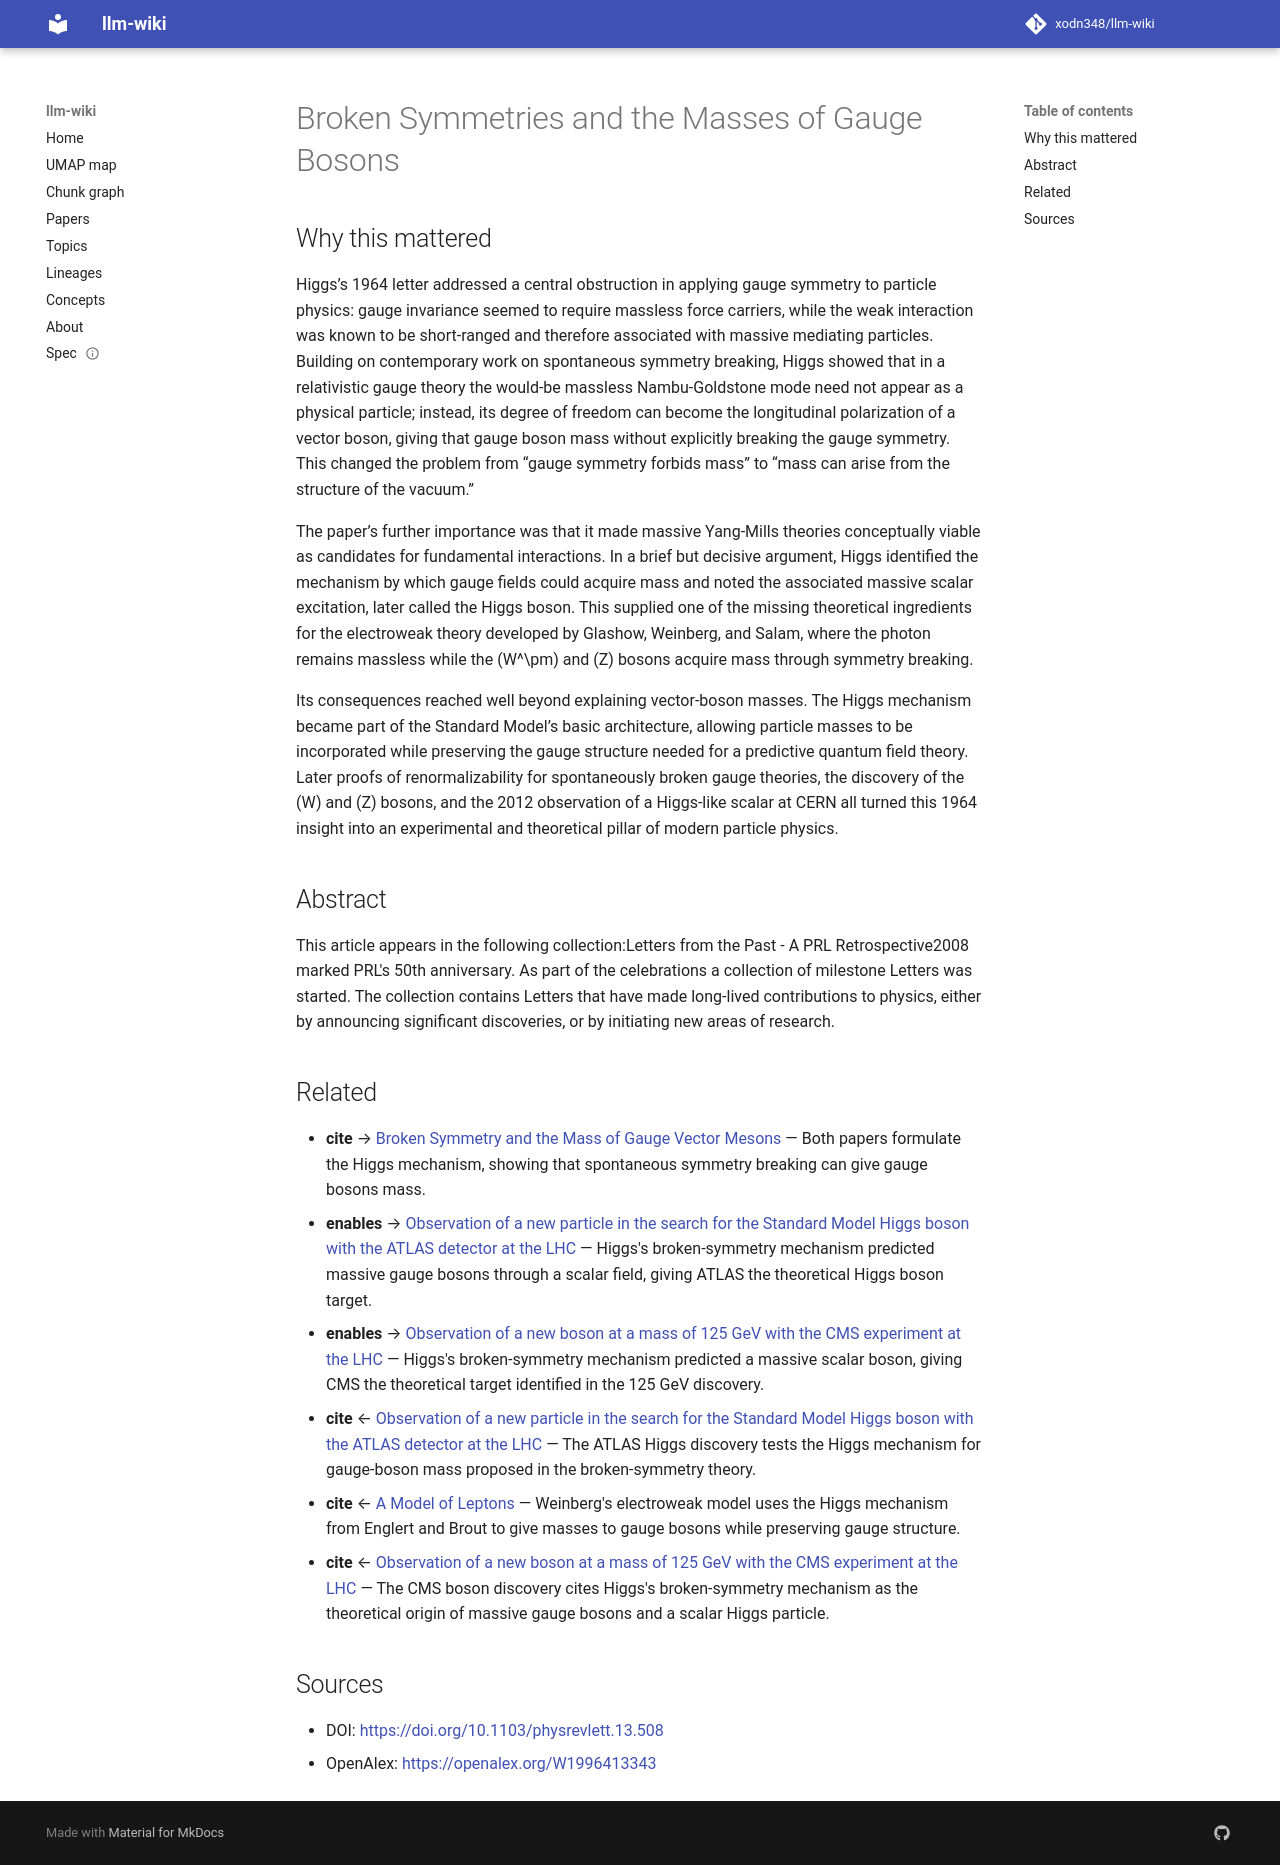

repository: xodn348/llm-wiki · page: paper/10_1103_physrevlett_13_508/index.html · generator: mkdocs

---
title: Broken Symmetries and the Masses of Gauge Bosons
doi: 10.1103/physrevlett.13.508
openalex_id: https://openalex.org/W1996413343
year: 1964
venue: Physical Review Letters
authors: Peter W. Higgs
citations: 4391
fleming_tier: true
concepts:
- Milestone
- Gauge (firearms)
- Physics
- Boson
- Homogeneous space
- Gauge boson
- Theoretical physics
- Particle physics
- Gauge theory
- History
---

# Broken Symmetries and the Masses of Gauge Bosons

## Why this mattered

Higgs’s 1964 letter addressed a central obstruction in applying gauge symmetry to particle physics: gauge invariance seemed to require massless force carriers, while the weak interaction was known to be short-ranged and therefore associated with massive mediating particles. Building on contemporary work on spontaneous symmetry breaking, Higgs showed that in a relativistic gauge theory the would-be massless Nambu-Goldstone mode need not appear as a physical particle; instead, its degree of freedom can become the longitudinal polarization of a vector boson, giving that gauge boson mass without explicitly breaking the gauge symmetry. This changed the problem from “gauge symmetry forbids mass” to “mass can arise from the structure of the vacuum.”

The paper’s further importance was that it made massive Yang-Mills theories conceptually viable as candidates for fundamental interactions. In a brief but decisive argument, Higgs identified the mechanism by which gauge fields could acquire mass and noted the associated massive scalar excitation, later called the Higgs boson. This supplied one of the missing theoretical ingredients for the electroweak theory developed by Glashow, Weinberg, and Salam, where the photon remains massless while the \(W^\pm\) and \(Z\) bosons acquire mass through symmetry breaking.

Its consequences reached well beyond explaining vector-boson masses. The Higgs mechanism became part of the Standard Model’s basic architecture, allowing particle masses to be incorporated while preserving the gauge structure needed for a predictive quantum field theory. Later proofs of renormalizability for spontaneously broken gauge theories, the discovery of the \(W\) and \(Z\) bosons, and the 2012 observation of a Higgs-like scalar at CERN all turned this 1964 insight into an experimental and theoretical pillar of modern particle physics.

## Abstract

This article appears in the following collection:Letters from the Past - A PRL Retrospective2008 marked PRL's 50th anniversary. As part of the celebrations a collection of milestone Letters was started. The collection contains Letters that have made long-lived contributions to physics, either by announcing significant discoveries, or by initiating new areas of research.


## Related

- **cite** → [Broken Symmetry and the Mass of Gauge Vector Mesons](10_1103_physrevlett_13_321.md) — Both papers formulate the Higgs mechanism, showing that spontaneous symmetry breaking can give gauge bosons mass.
- **enables** → [Observation of a new particle in the search for the Standard Model Higgs boson with the ATLAS detector at the LHC](10_1016_j_physletb_2012_08_020.md) — Higgs's broken-symmetry mechanism predicted massive gauge bosons through a scalar field, giving ATLAS the theoretical Higgs boson target.
- **enables** → [Observation of a new boson at a mass of 125 GeV with the CMS experiment at the LHC](10_1016_j_physletb_2012_08_021.md) — Higgs's broken-symmetry mechanism predicted a massive scalar boson, giving CMS the theoretical target identified in the 125 GeV discovery.
- **cite** ← [Observation of a new particle in the search for the Standard Model Higgs boson with the ATLAS detector at the LHC](10_1016_j_physletb_2012_08_020.md) — The ATLAS Higgs discovery tests the Higgs mechanism for gauge-boson mass proposed in the broken-symmetry theory.
- **cite** ← [A Model of Leptons](10_1103_physrevlett_19_1264.md) — Weinberg's electroweak model uses the Higgs mechanism from Englert and Brout to give masses to gauge bosons while preserving gauge structure.
- **cite** ← [Observation of a new boson at a mass of 125 GeV with the CMS experiment at the LHC](10_1016_j_physletb_2012_08_021.md) — The CMS boson discovery cites Higgs's broken-symmetry mechanism as the theoretical origin of massive gauge bosons and a scalar Higgs particle.


## Sources

- DOI: [https://doi.org/10.1103/physrevlett.13.508](https://doi.org/10.1103/physrevlett.13.508)
- OpenAlex: [https://openalex.org/W1996413343](https://openalex.org/W1996413343)
